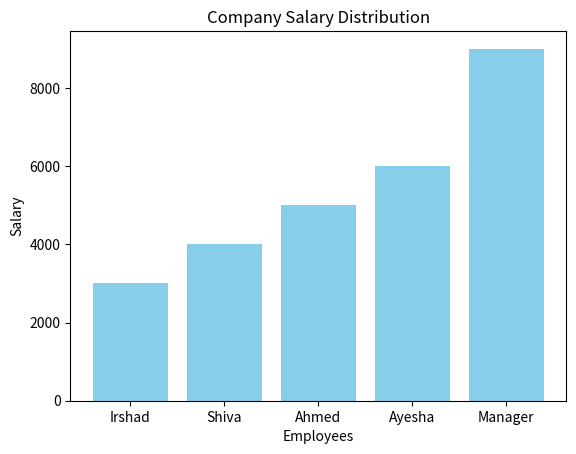

Write Python code to recreate this figure.
import matplotlib.pyplot as plt
import numpy as np

# Namma kitta irukkura data
names = ['Irshad', 'Shiva', 'Ahmed', 'Ayesha', 'Manager']
salary = [3000, 4000, 5000, 6000, 9000]

# Bar Chart create panrom
plt.bar(names, salary, color='skyblue')

# Labels & Title
plt.xlabel('Employees')
plt.ylabel('Salary')
plt.title('Company Salary Distribution')

# Chart-ai show panna
plt.show()
